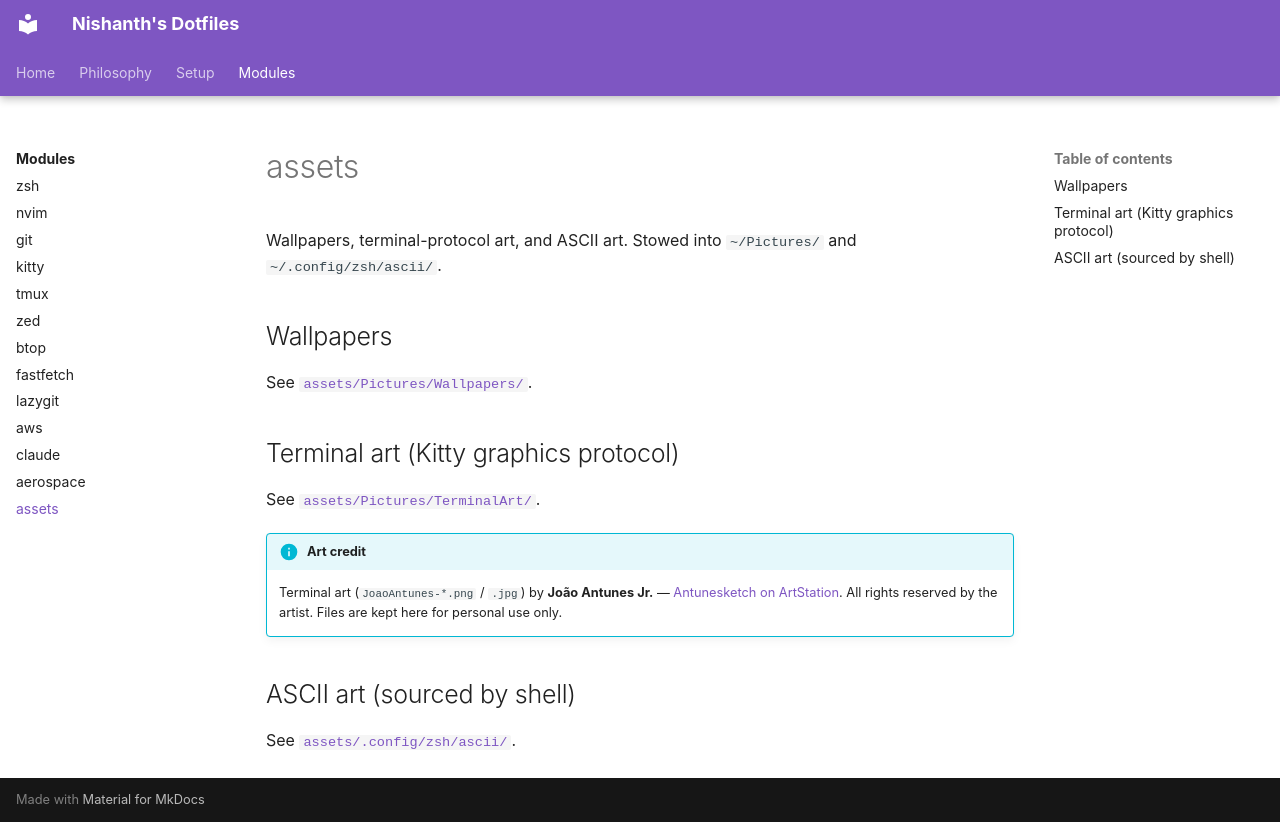

repository: Nishanth-Gobi/Dotfiles · page: modules/assets/index.html · generator: mkdocs

# assets

Wallpapers, terminal-protocol art, and ASCII art. Stowed into
`~/Pictures/` and `~/.config/zsh/ascii/`.

## Wallpapers

See [`assets/Pictures/Wallpapers/`](https://github.com/Nishanth-Gobi/Dotfiles/tree/main/assets/Pictures/Wallpapers).

## Terminal art (Kitty graphics protocol)

See [`assets/Pictures/TerminalArt/`](https://github.com/Nishanth-Gobi/Dotfiles/tree/main/assets/Pictures/TerminalArt).

!!! info "Art credit"
    Terminal art (`JoaoAntunes-*.png` / `.jpg`) by **João Antunes Jr.** —
    [Antunesketch on ArtStation](https://www.artstation.com/antunesketch).
    All rights reserved by the artist. Files are kept here for personal
    use only.

## ASCII art (sourced by shell)

See [`assets/.config/zsh/ascii/`](https://github.com/Nishanth-Gobi/Dotfiles/tree/main/assets/.config/zsh/ascii).
